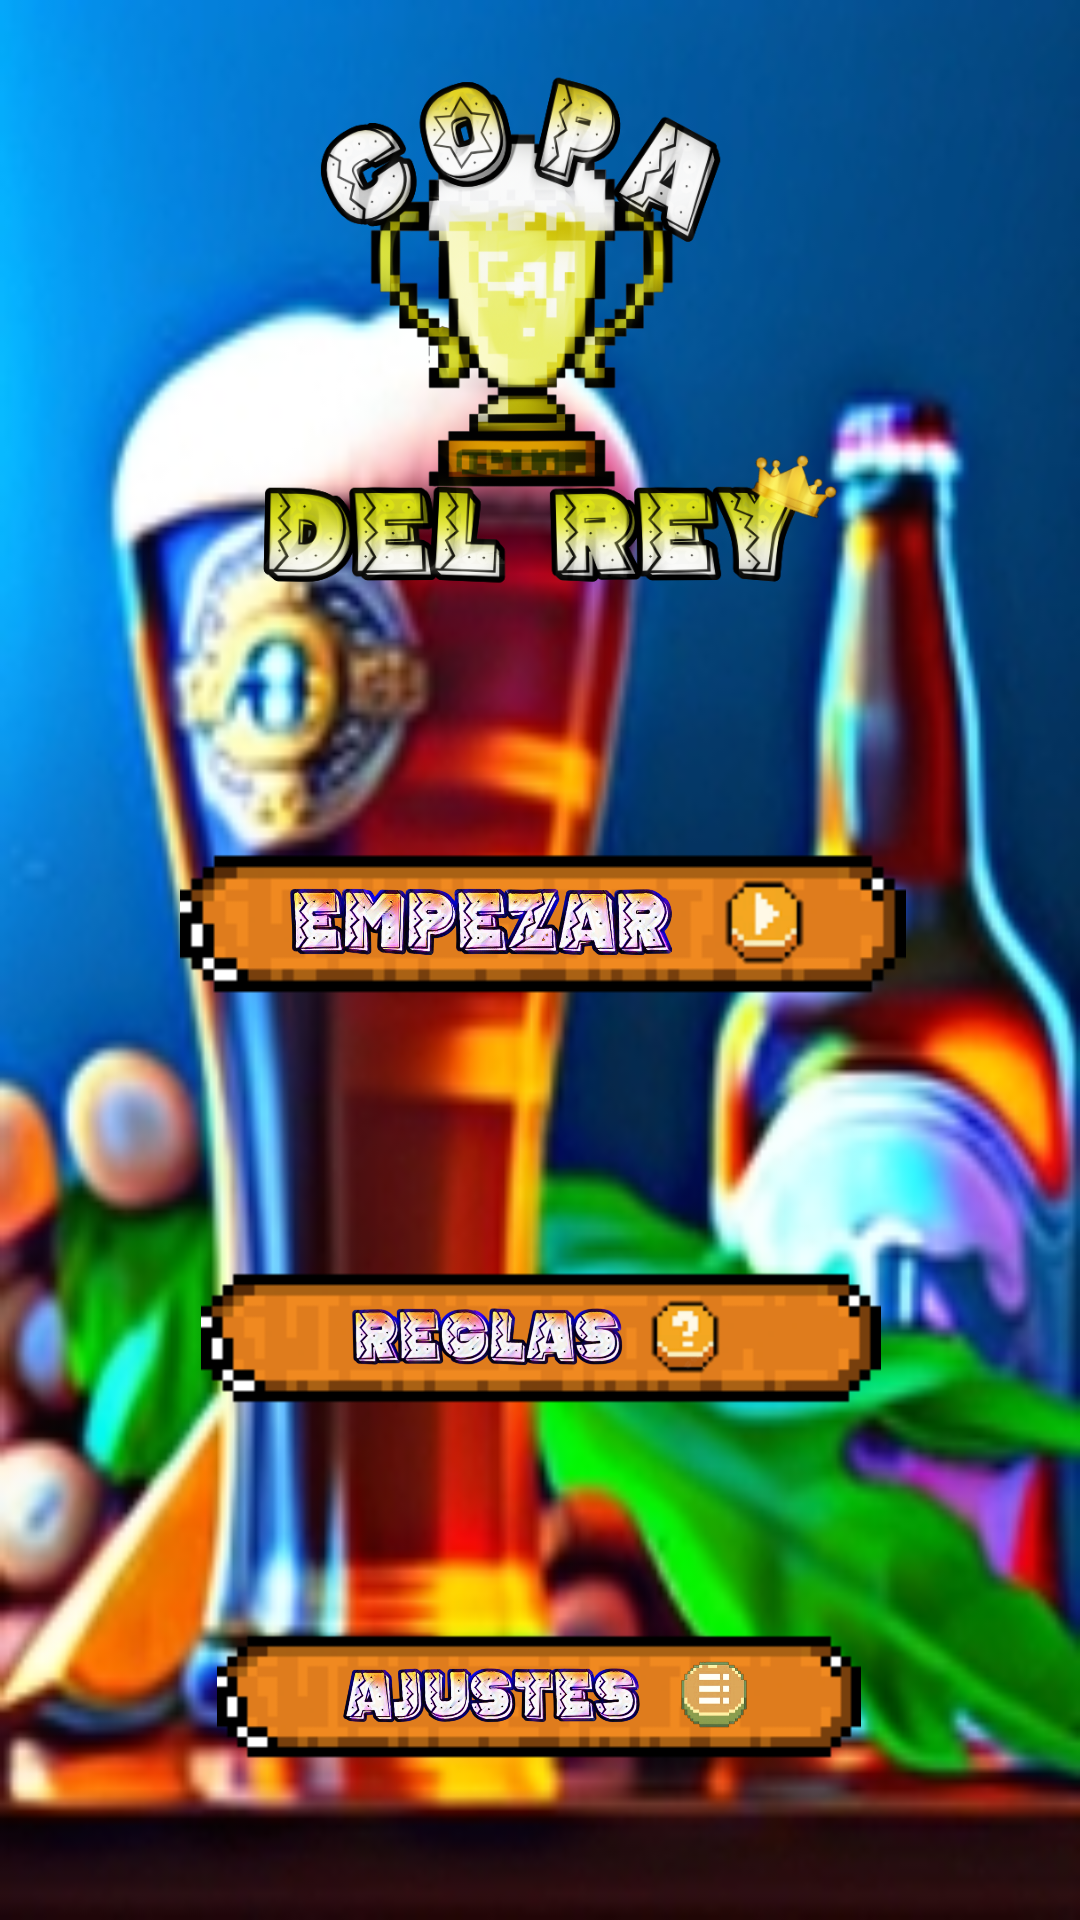

The Android layout XML behind this screen, and the referenced resources:
<!-- AndroidManifest.xml: application theme Theme.CopaRealJuego -->
<!-- res/layout/activity_principal.xml -->
<?xml version="1.0" encoding="utf-8"?>
<android.support.constraint.ConstraintLayout xmlns:android="http://schemas.android.com/apk/res/android"
    xmlns:app="http://schemas.android.com/apk/res-auto"
    xmlns:tools="http://schemas.android.com/tools"
    android:layout_width="match_parent"
    android:background="@drawable/fon2"
    android:layout_height="match_parent">

    <ImageView
        android:id="@+id/imageView30"
        android:layout_width="422dp"
        android:layout_height="213dp"
        android:layout_marginTop="4dp"
        android:src="@drawable/logofondo2"
        app:layout_constraintDimensionRatio="H, 44:30"
        app:layout_constraintEnd_toEndOf="parent"
        app:layout_constraintHorizontal_bias="0.545"
        app:layout_constraintStart_toStartOf="parent"
        app:layout_constraintTop_toTopOf="parent" />

    <ImageView
        android:id="@+id/imageView"
        android:layout_width="242dp"
        android:layout_height="102dp"
        android:src="@drawable/efecto_btn_empezar"
        app:layout_constraintBottom_toTopOf="@id/imageView8"
        app:layout_constraintDimensionRatio="w, 442:100"
        app:layout_constraintEnd_toEndOf="parent"
        app:layout_constraintHorizontal_bias="0.508"
        app:layout_constraintStart_toStartOf="parent"
        app:layout_constraintTop_toBottomOf="@id/imageView30" />

    <ImageView
        android:id="@+id/imageView8"
        android:layout_width="240dp"
        android:layout_height="88dp"
        android:src="@drawable/efecto_btn_reglas"
        app:layout_constraintBottom_toTopOf="@id/imageView9"
        app:layout_constraintDimensionRatio="w, 442:100"
        app:layout_constraintEnd_toEndOf="parent"
        app:layout_constraintHorizontal_bias="0.502"
        app:layout_constraintStart_toStartOf="parent"
        app:layout_constraintTop_toBottomOf="@id/imageView" />

    <ImageView
        android:id="@+id/imageView9"
        android:layout_width="228dp"
        android:layout_height="68dp"
        android:src="@drawable/efecto_btn_ajuste"
        app:layout_constraintBottom_toBottomOf="parent"
        app:layout_constraintDimensionRatio="w, 442:100"
        app:layout_constraintEnd_toEndOf="parent"
        app:layout_constraintHorizontal_bias="0.497"
        app:layout_constraintStart_toStartOf="parent"
        app:layout_constraintTop_toBottomOf="@id/imageView8" />


</android.support.constraint.ConstraintLayout>
<!-- resources referenced by this layout -->
<resources>
  <!-- drawable efecto_btn_ajuste (drawable) -->
  <?xml version="1.0" encoding="utf-8"?>
  <selector xmlns:android="http://schemas.android.com/apk/res/android">
  
      <item android:drawable="@drawable/botonajustes" android:state_pressed="true"/>
      <item android:drawable="@drawable/botonajuste_p" />
  
  </selector>
  <!-- drawable efecto_btn_empezar (drawable) -->
  <?xml version="1.0" encoding="utf-8"?>
  <selector xmlns:android="http://schemas.android.com/apk/res/android">
  
      <item android:drawable="@drawable/botonempezar_p" android:state_pressed="true"/>
      <item android:drawable="@drawable/botonempezar" />
  
  </selector>
  <!-- drawable efecto_btn_reglas (drawable) -->
  <?xml version="1.0" encoding="utf-8"?>
  <selector xmlns:android="http://schemas.android.com/apk/res/android">
  
      <item android:drawable="@drawable/botonreglas" android:state_pressed="true"/>
      <item android:drawable="@drawable/botonreglas_p" />
  
  </selector>
  <!-- drawable fon2: jpg bitmap (drawable, 41312 bytes) -->
  <!-- drawable logofondo2: png bitmap (drawable, 247606 bytes) -->
  <style name="Theme.CopaRealJuego" parent="Theme.AppCompat.Light.DarkActionBar">
          
          <item name="colorPrimary">@color/purple_500</item>
          <item name="colorPrimaryDark">@color/purple_700</item>
          <item name="colorAccent">@color/teal_200</item>
          
      </style>
  <!-- drawable botonajustes: png bitmap (drawable, 474736 bytes) -->
  <!-- drawable botonajuste_p: png bitmap (drawable, 594967 bytes) -->
  <!-- drawable botonempezar_p: png bitmap (drawable, 690398 bytes) -->
  <!-- drawable botonempezar: png bitmap (drawable, 563014 bytes) -->
  <!-- drawable botonreglas: png bitmap (drawable, 407335 bytes) -->
  <!-- drawable botonreglas_p: png bitmap (drawable, 510026 bytes) -->
  <!-- not gathered from this repository: default colours our renderer supplied (Android Studio template values) -->
  <color name="purple_500">#FF6200EE</color>
  <color name="purple_700">#FF3700B3</color>
  <color name="teal_200">#FF03DAC5</color>
</resources>
